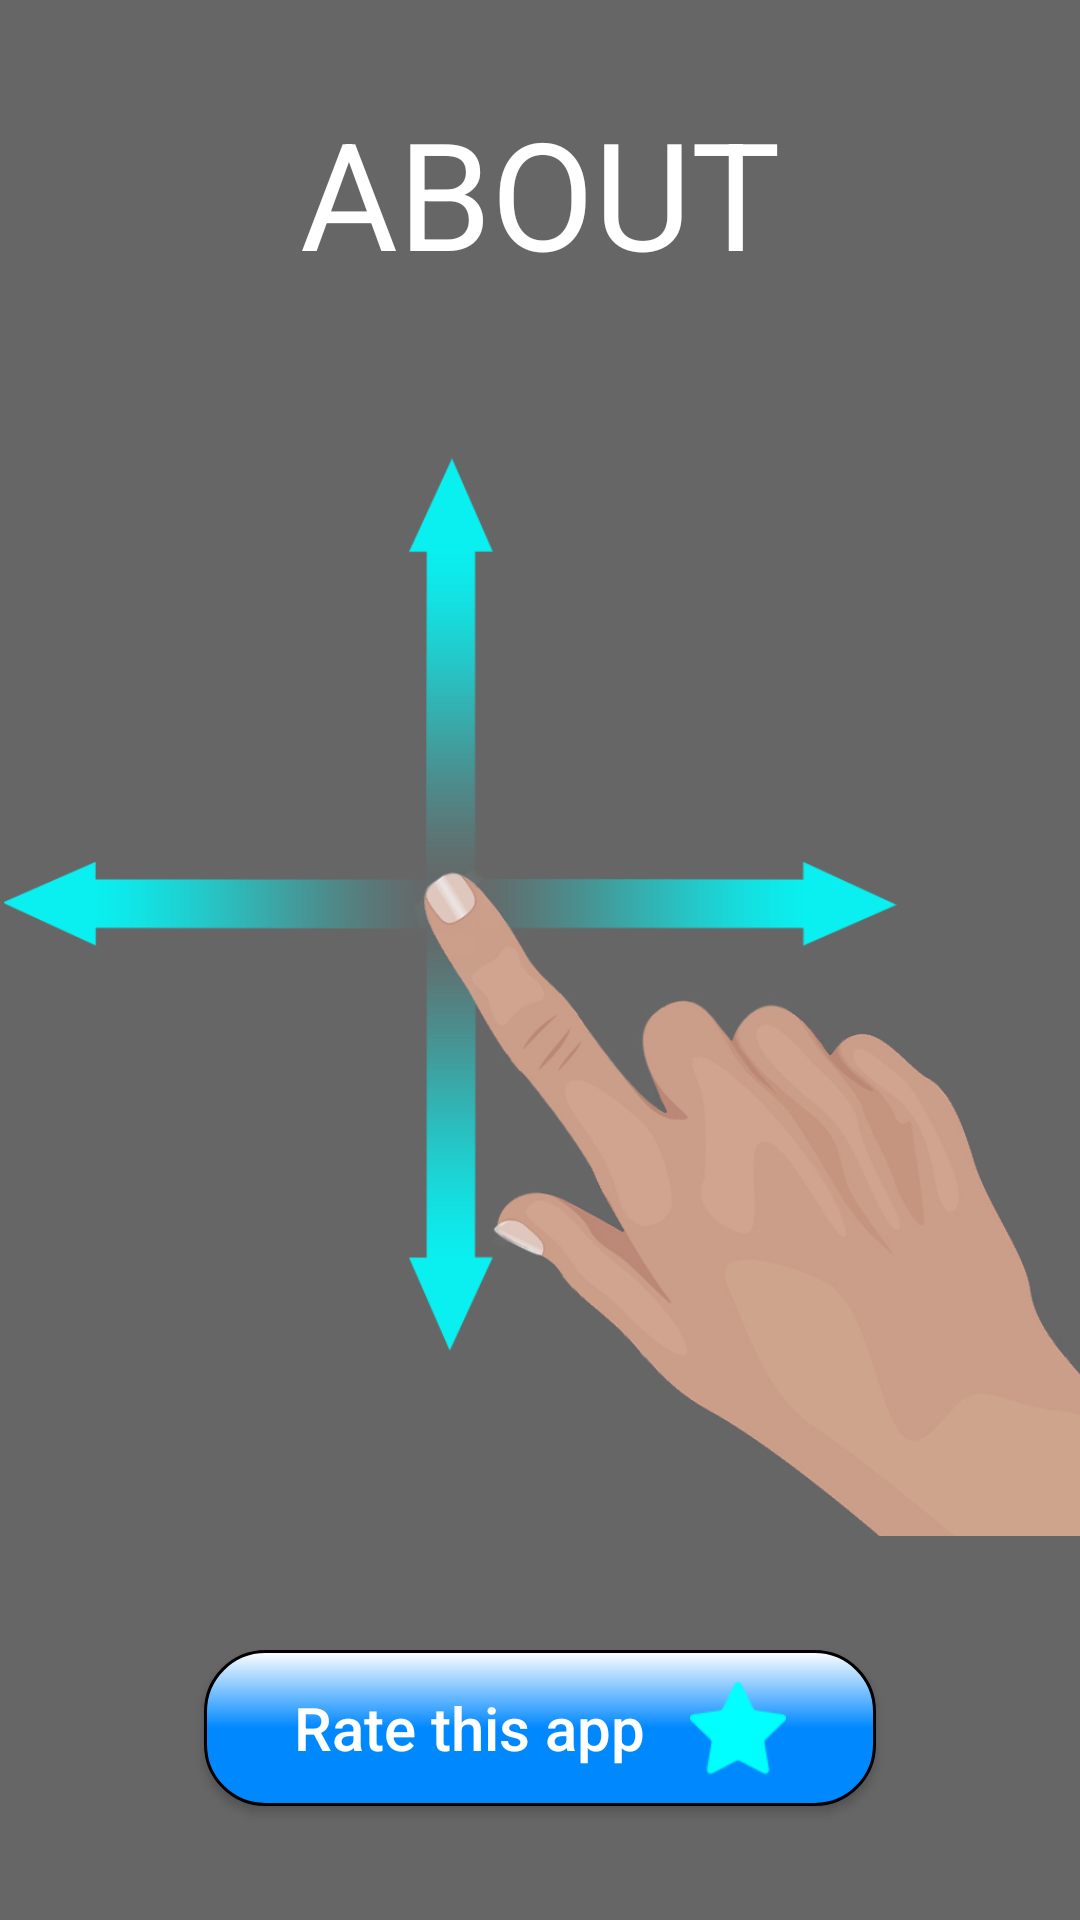

Android layout source for this screen:
<!-- AndroidManifest.xml: activity theme Theme.Transparent -->
<!-- res/layout/activity_about.xml -->
<?xml version="1.0" encoding="utf-8"?>
<LinearLayout xmlns:android="http://schemas.android.com/apk/res/android"
    xmlns:tools="http://schemas.android.com/tools"
    android:layout_width="match_parent"
    android:layout_height="match_parent"
    android:orientation="vertical"
    android:background="@color/colorAbout"
    android:clickable="true"
    android:onClick="onScreenClick"
    android:weightSum="10"
    tools:context="com.alex_aladdin.snowball.AboutActivity">

    <TextView
        android:id="@+id/caption_text"
        android:layout_width="match_parent"
        android:layout_height="0dp"
        android:layout_weight="2"
        android:gravity="center"
        android:text="@string/about_caption"
        android:textSize="50sp"
        android:textColor="@color/colorText"/>

    <RelativeLayout
        android:layout_width="match_parent"
        android:layout_height="0dp"
        android:layout_weight="6">

        <ImageView
            android:id="@+id/image_finger"
            android:layout_width="wrap_content"
            android:layout_height="match_parent"
            android:layout_alignParentRight="true"
            android:layout_alignParentEnd="true"
            android:src="@drawable/about"
            android:scaleType="fitEnd"
            android:adjustViewBounds="true"
            tools:ignore="ContentDescription"/>
        <ScrollView
            android:layout_width="match_parent"
            android:layout_height="match_parent"
            android:layout_toLeftOf="@id/image_finger"
            android:layout_toStartOf="@id/image_finger"
            android:verticalScrollbarPosition="left"
            android:scrollbarSize="5dp"
            android:scrollbarThumbVertical="@drawable/scrollbar"
            android:fadeScrollbars="false"
            android:layout_marginLeft="5dp"
            android:layout_marginStart="5dp">

            <TextView
                android:id="@+id/long_text"
                android:layout_width="match_parent"
                android:layout_height="wrap_content"
                android:isScrollContainer="true"
                android:text="@string/about_text"
                android:textSize="30sp"
                android:textColor="@color/colorText"
                android:paddingLeft="15dp"
                android:paddingStart="15dp"
                android:paddingRight="0dp"
                android:paddingEnd="0dp"/>
        </ScrollView>
    </RelativeLayout>

    <RelativeLayout
        android:layout_width="match_parent"
        android:layout_height="0dp"
        android:layout_weight="2">

        <Button
            android:layout_width="wrap_content"
            android:layout_height="wrap_content"
            android:layout_centerInParent="true"
            android:text="@string/about_link"
            android:textSize="20sp"
            android:textColor="@color/colorText"
            android:textAllCaps="false"
            android:background="@drawable/link"
            android:drawableRight="@drawable/star"
            android:drawableEnd="@drawable/star"
            android:paddingTop="10dp"
            android:paddingBottom="10dp"
            android:paddingLeft="30dp"
            android:paddingStart="30dp"
            android:paddingRight="30dp"
            android:paddingEnd="30dp"
            android:onClick="onLinkClick"/>
    </RelativeLayout>

</LinearLayout>
<!-- resources referenced by this layout -->
<resources>
  <color name="colorAbout">#99000000</color>
  <color name="colorText">#FFFFFF</color>
  <!-- drawable about: png bitmap (drawable, 249774 bytes) -->
  <!-- drawable link (drawable) -->
  <?xml version="1.0" encoding="utf-8"?>
  <selector xmlns:android="http://schemas.android.com/apk/res/android">
      <item android:state_pressed="true">
          <shape android:shape="rectangle">
              <corners
                  android:radius="20dp"/>
              <solid
                  android:color="#0077FF"/>
              <stroke
                  android:width="1dp"
                  android:color="#000000"/>
          </shape>
      </item>
      <item android:state_pressed="false">
          <shape android:shape="rectangle">
              <corners
                  android:radius="20dp"/>
              <gradient
                  android:angle="90"
                  android:startColor="#0088FF"
                  android:centerColor="#0088FF"
                  android:endColor="#FFFFFF"/>
              <stroke
                  android:width="1dp"
                  android:color="#000000"/>
          </shape>
      </item>
  
  </selector>
  <!-- drawable scrollbar (drawable) -->
  <?xml version="1.0" encoding="utf-8"?>
  <shape xmlns:android="http://schemas.android.com/apk/res/android"
      android:shape="rectangle">
  
      <solid android:color="@color/colorText" />
      <corners android:radius="5dp" />
  
  </shape>
  <!-- drawable star: png bitmap (drawable-hdpi, 1285 bytes) -->
  <string name="about_caption">ABOUT</string>
  <string name="about_link">Rate this app   </string>
  <string name="about_text">
          Manipulate your snowball by swiping in one of four directions.
          Snowball will keep rolling until it bumps into a wall or another snowball of same or larger size.\n\n
          There also are tiles with snow.
          Snowballs become larger when they roll through such tiles.\n\n
          If your snowball is larger than another, you can crush it!
          At the same time your own snowball will be enlarged.
          But be careful: yours can be crushed by any larger snowball too.\n\n
          Purpose is to crush all other snowballs and stay alive.
          Hope you will like it.\n\n
          Enjoy!
      </string>
  <style name="Theme.Transparent" parent="AppTheme">
          <item name="android:windowBackground">@android:color/transparent</item>
          <item name="android:colorBackgroundCacheHint">@null</item>
          <item name="android:windowIsTranslucent">true</item>
          <item name="android:windowAnimationStyle">@android:style/Animation</item>
          <item name="android:windowNoTitle">true</item>
          <item name="android:windowContentOverlay">@null</item>
          <item name="android:windowFullscreen">true</item>
      </style>
  <style name="AppTheme" parent="Theme.AppCompat.Light.NoActionBar">
          
          <item name="android:windowFullscreen">true</item>
      </style>
</resources>
